Run: headless pygame with SDL's dummy video driver; simulated clock (each Clock.tick advances the game by its frame time, no real sleeping); random seed 0; keys injected as events and as key.get_pressed() state; no mouse input.
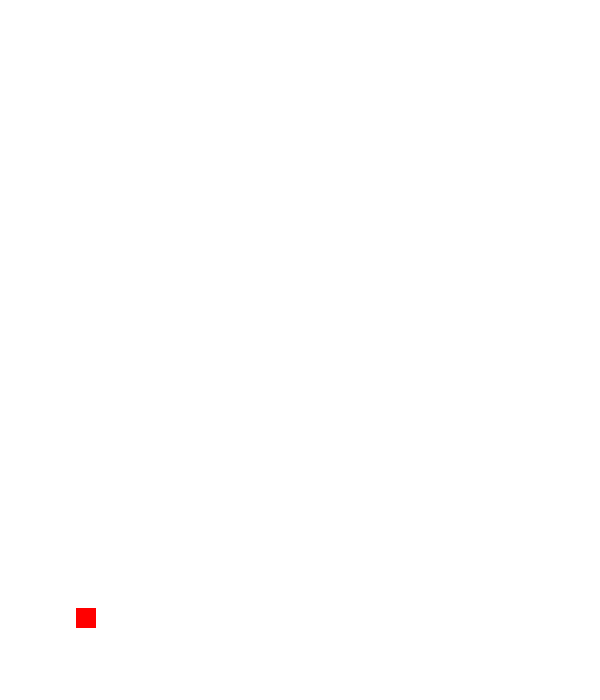
Frame 1 of 4 · flips 1–60 · no input
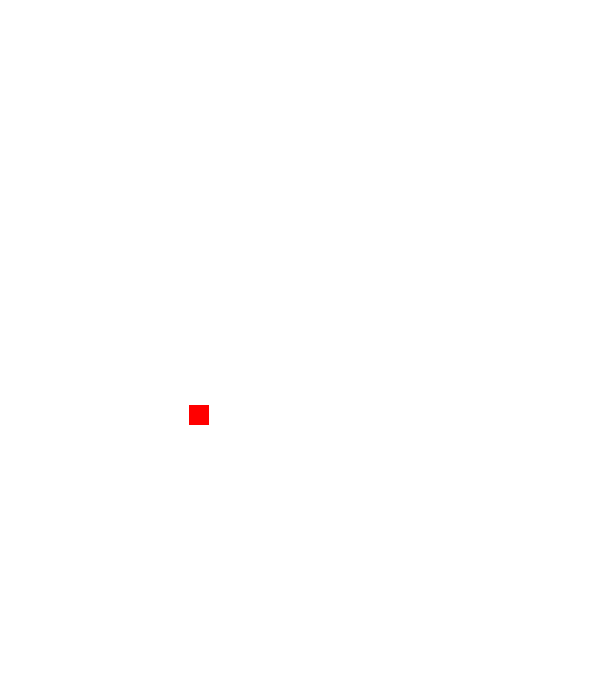
Frame 2 of 4 · flips 61–180 · tapped SPACE, RETURN · held RIGHT (→), D
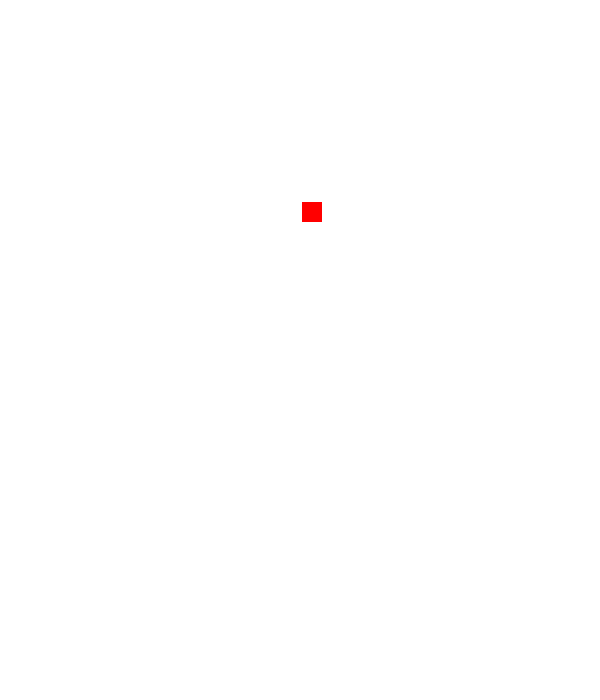
Frame 3 of 4 · flips 181–300 · held DOWN (↓), S
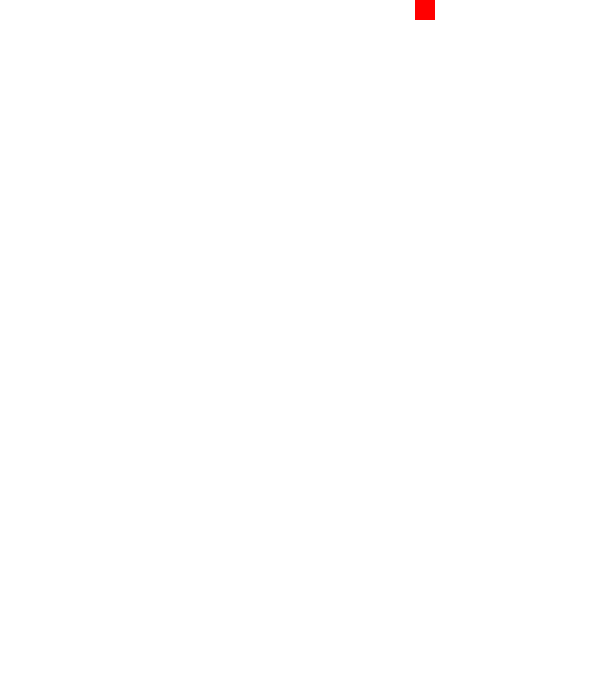
Frame 4 of 4 · flips 301–420 · held LEFT (←), A, UP (↑), W

The pygame program that drew these frames:

import pygame as pg
import math
from pygame.draw import rect
import random


pg.init()
width = 600
height = 700
display = pg.display.set_mode((width, height))

running=True
color = (255,0,0)

clock = pg.time.Clock()

rect_x=20
rect_y=10
angle=-(random.randint(10,360))

while running:
    for event in pg.event.get():
            if event.type == pg.QUIT:
                running = False    
    
    
    display.fill((255,255,255))
    
    rect_x += math.cos(angle) * 1
    rect_y -= math.sin(angle) * 5
    print(rect_x,rect_y)

    pg.draw.rect(display, color, pg.Rect(rect_x,rect_y, 20, 20)) 

    if rect_x > 600:
        rect_x=600
    elif rect_x<= 0:
        rect_x=600

    if rect_y > 700:
        rect_y=0 

    elif rect_y <= 0:
        rect_y =700

    pg.display.update()

    clock.tick(60)
